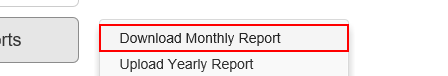
Task: Robotic Enterprise Framework Performer for WI4
Workflow: ACME_NavigateToYearlyReport

Step 1: click on the link 'Upload Yearly Report'

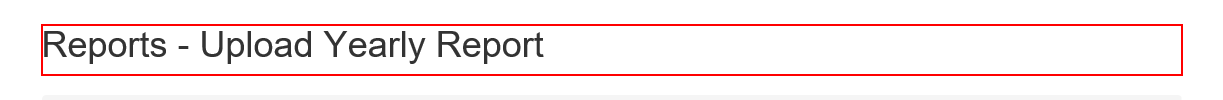
Step 2: find the heading 'Reports - Upload Yearly Report' in window 'ACME System 1 - Reports - Upload Yearly Report'
